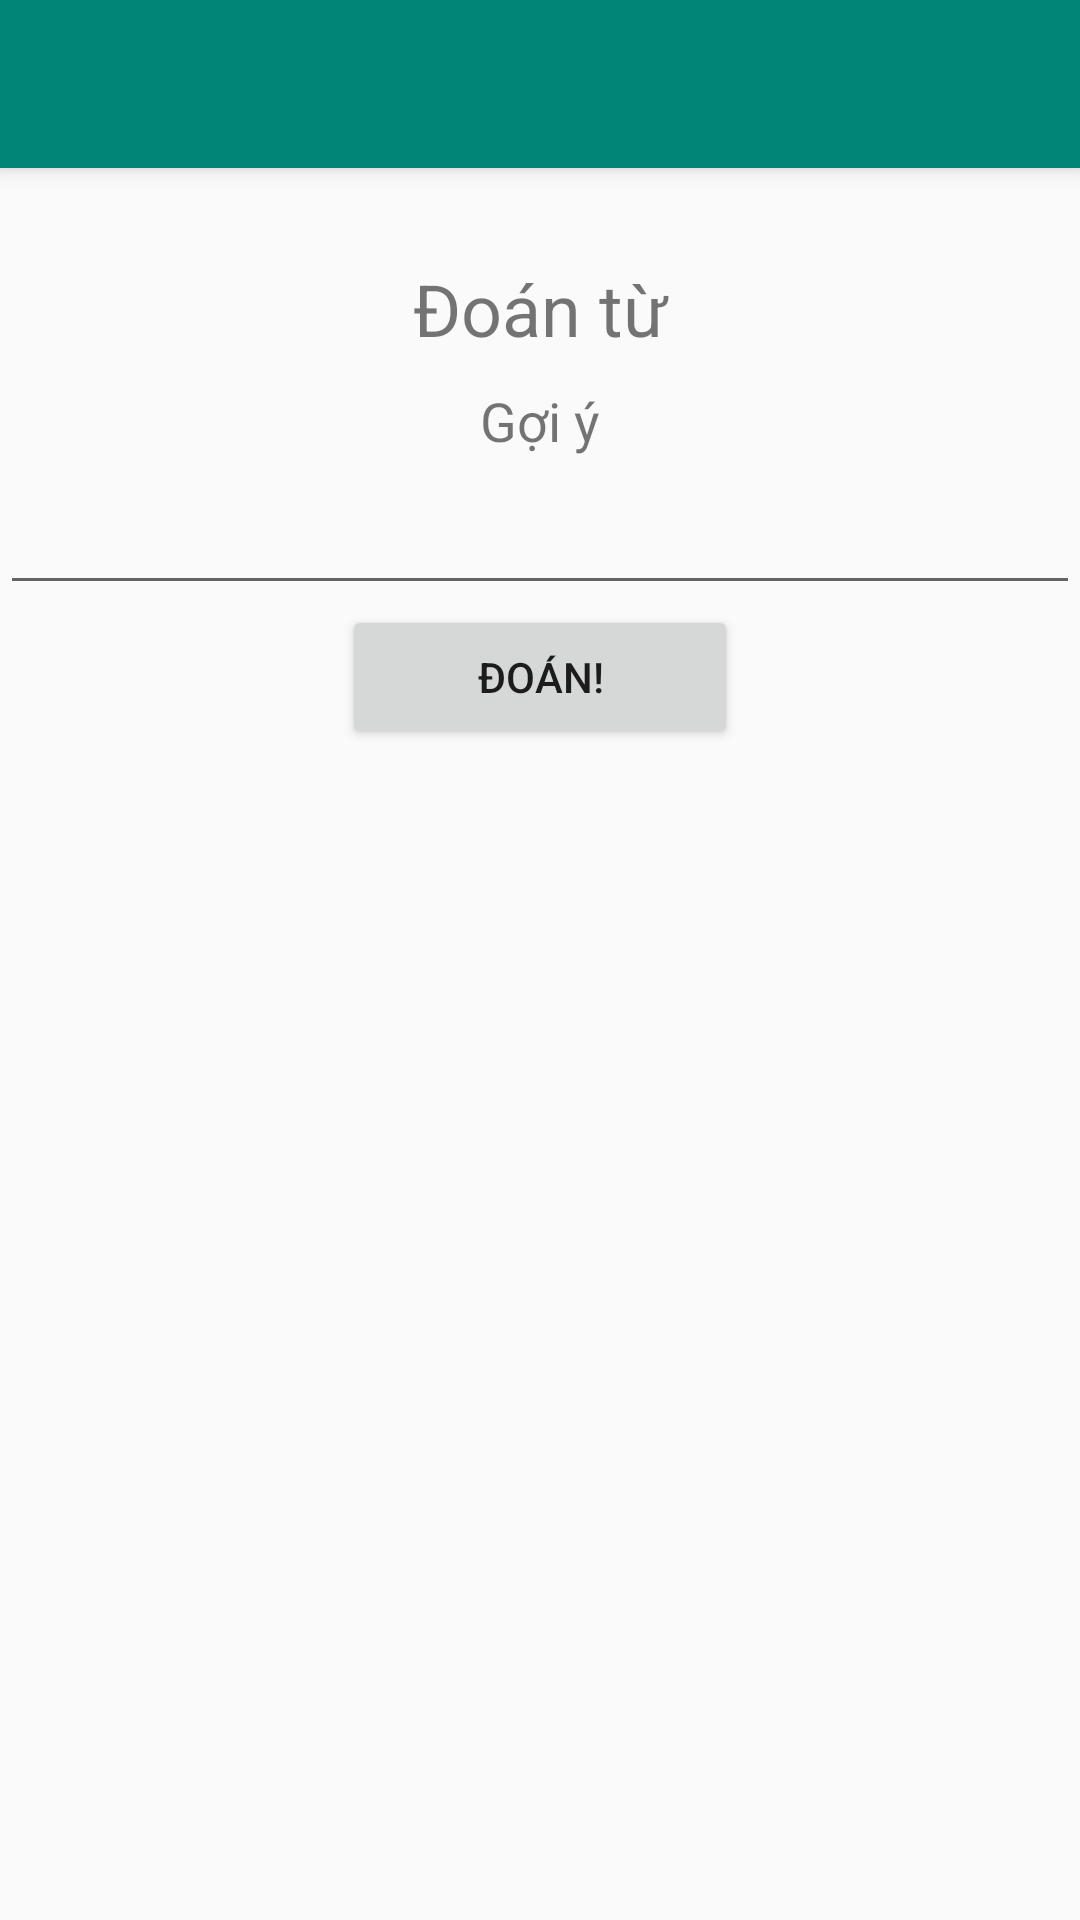

Layout XML and referenced resources for this Android screen:
<!-- AndroidManifest.xml: application theme AppTheme -->
<!-- res/layout/activity_guess_game.xml -->
<?xml version="1.0" encoding="utf-8"?>
<android.support.design.widget.CoordinatorLayout xmlns:android="http://schemas.android.com/apk/res/android"
    xmlns:app="http://schemas.android.com/apk/res-auto"
    xmlns:tools="http://schemas.android.com/tools"
    android:layout_width="match_parent"
    android:layout_height="match_parent">

    <android.support.design.widget.AppBarLayout
        android:layout_width="match_parent"
        android:layout_height="wrap_content"
        android:theme="@style/ThemeOverlay.AppCompat.Dark.ActionBar"
        app:layout_constraintEnd_toEndOf="parent"
        app:layout_constraintStart_toStartOf="parent"
        app:layout_constraintTop_toTopOf="parent">

        <android.support.v7.widget.Toolbar
            android:id="@+id/toolbar_guessgame"
            android:layout_width="match_parent"
            android:layout_height="?attr/actionBarSize"
            android:background="?attr/colorPrimary"
            app:popupTheme="@style/ThemeOverlay.AppCompat.Light" />

    </android.support.design.widget.AppBarLayout>

    <LinearLayout xmlns:android="http://schemas.android.com/apk/res/android"
        xmlns:app="http://schemas.android.com/apk/res-auto"
        xmlns:tools="http://schemas.android.com/tools"
        android:layout_width="match_parent"
        android:layout_height="match_parent"
        android:orientation="vertical"
        tools:context=".GuessGameActivity">

        <Space
            android:layout_width="match_parent"
            android:layout_height="78dp" />

        <TextView
            android:id="@+id/tv_hint"
            android:layout_width="match_parent"
            android:layout_height="50dp"
            android:gravity="center"
            android:text="Đoán từ"
            android:textSize="24sp" />

        <TextView
            android:id="@+id/tv_cipher"
            android:layout_width="match_parent"
            android:layout_height="wrap_content"
            android:text="@string/input_hint"
            android:textAlignment="center"
            android:textSize="18sp" />

        <EditText
            android:id="@+id/ti_guess"
            android:layout_width="match_parent"
            android:layout_height="wrap_content"
            android:layout_gravity="center|center_horizontal|center_vertical"
            android:ems="10"
            android:inputType="text"
            android:textSize="24sp" />

        <Button
            android:id="@+id/btn_guess"
            android:layout_width="132dp"
            android:layout_height="wrap_content"
            android:layout_gravity="center"
            android:gravity="center|center_horizontal|center_vertical"
            android:text="@string/btn_submit" />
    </LinearLayout>
</android.support.design.widget.CoordinatorLayout>
<!-- resources referenced by this layout -->
<resources>
  <string name="btn_submit">Đoán!</string>
  <string name="input_hint">Gợi ý</string>
  <style name="AppTheme" parent="Theme.AppCompat.Light.DarkActionBar">
          
          <item name="colorPrimary">@color/colorPrimary</item>
          <item name="colorPrimaryDark">@color/colorPrimaryDark</item>
          <item name="colorAccent">@color/colorAccent</item>
          <item name="windowActionBar">false</item>
          <item name="windowNoTitle">true</item>
      </style>
  <color name="colorPrimary">#008577</color>
  <color name="colorPrimaryDark">#00574B</color>
  <color name="colorAccent">#D81B60</color>
</resources>
